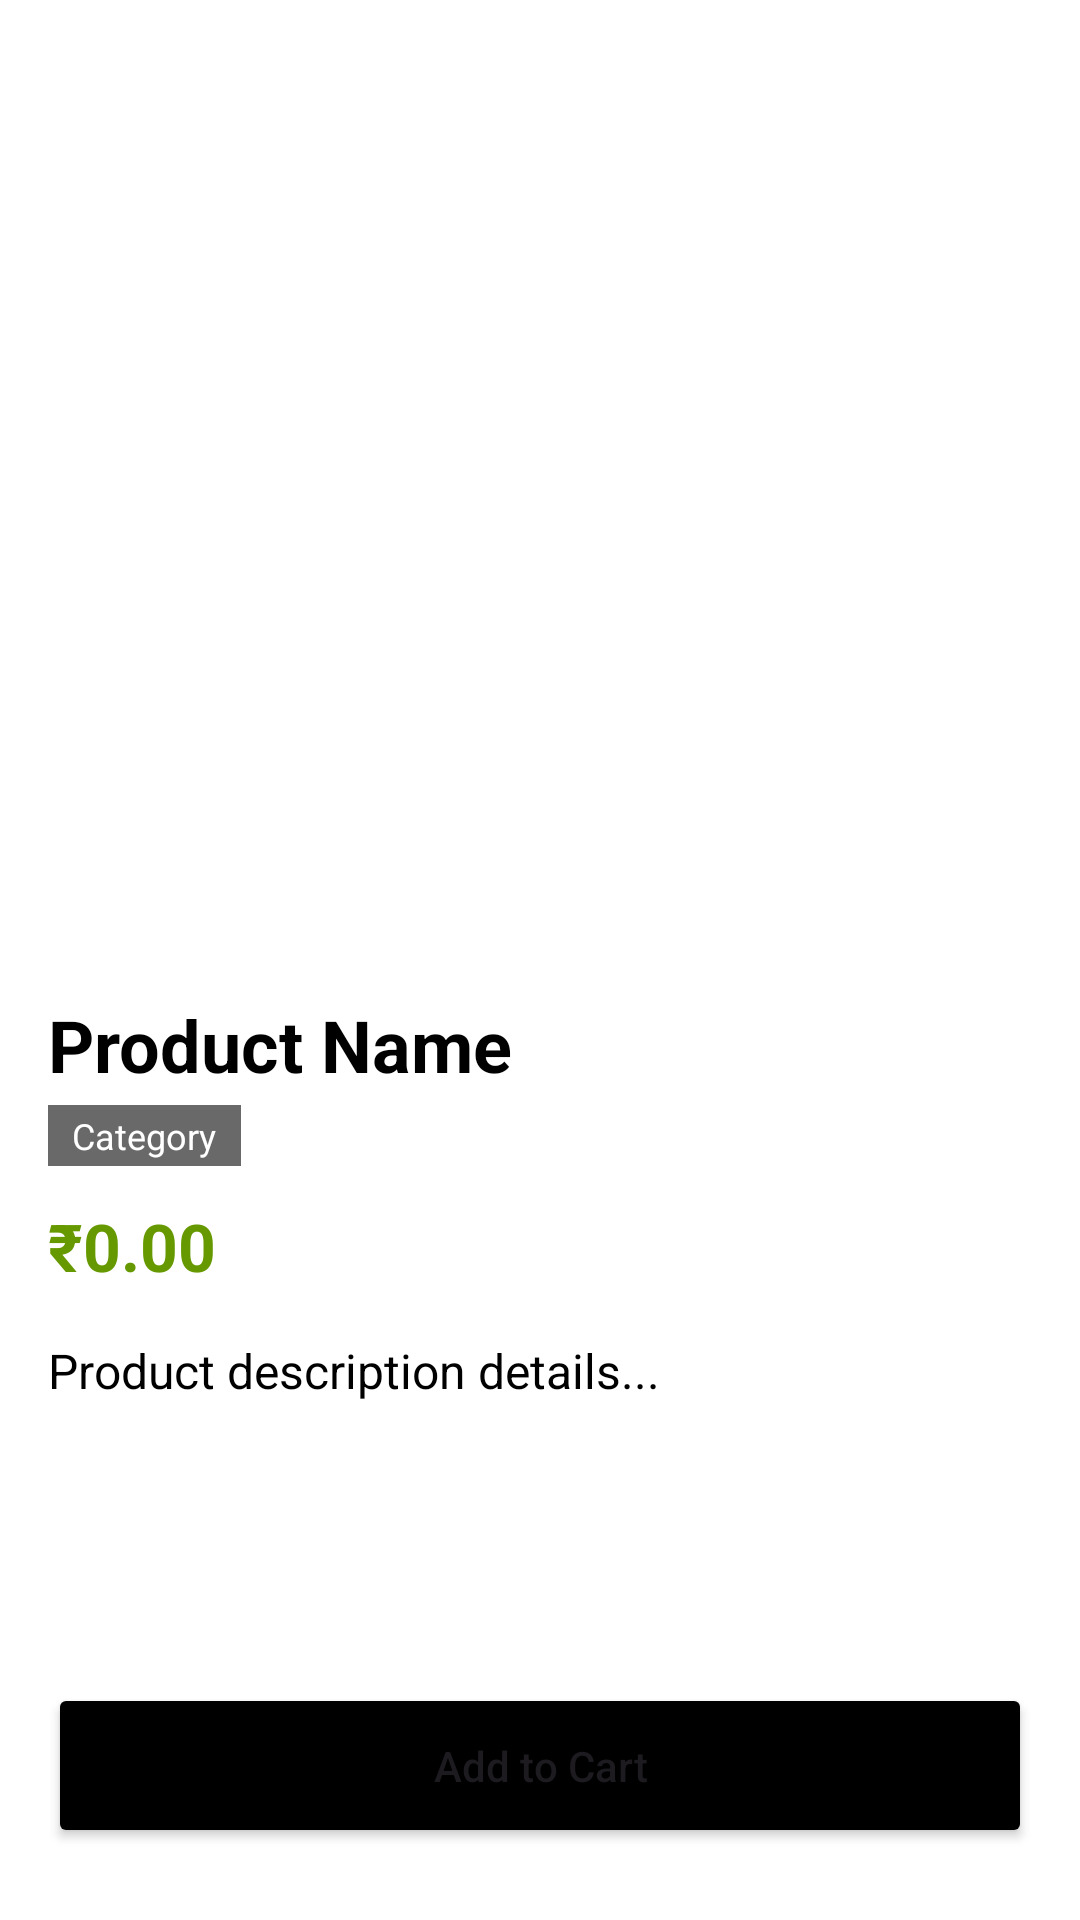

Write the Android layout XML for this screen, with the resource values it uses.
<!-- AndroidManifest.xml: application theme Theme.FitKart -->
<!-- res/layout/fragment_product_details.xml -->
<?xml version="1.0" encoding="utf-8"?>
<androidx.constraintlayout.widget.ConstraintLayout xmlns:android="http://schemas.android.com/apk/res/android"
    xmlns:app="http://schemas.android.com/apk/res-auto"
    xmlns:tools="http://schemas.android.com/tools"
    android:layout_width="match_parent"
    android:layout_height="match_parent"
    android:padding="16dp"
    android:background="@color/color_white">

    <ImageView
        android:id="@+id/ivProductImage"
        android:layout_width="0dp"
        android:layout_height="300dp"
        android:scaleType="centerCrop"
        app:layout_constraintEnd_toEndOf="parent"
        app:layout_constraintStart_toStartOf="parent"
        app:layout_constraintTop_toTopOf="parent"
        tools:src="@drawable/image_warning" />

    <ImageButton
        android:id="@+id/btnLike"
        android:layout_width="48dp"
        android:layout_height="48dp"
        android:layout_marginTop="8dp"
        android:layout_marginEnd="8dp"
        android:background="?attr/selectableItemBackgroundBorderless"
        android:src="@drawable/ic_like"
        app:layout_constraintEnd_toEndOf="parent"
        app:layout_constraintTop_toTopOf="parent" />

    <TextView
        android:id="@+id/tvDetailName"
        android:layout_width="0dp"
        android:layout_height="wrap_content"
        android:layout_marginTop="16dp"
        android:text="Product Name"
        android:textColor="@color/color_black"
        android:textSize="24sp"
        android:textStyle="bold"
        app:layout_constraintEnd_toEndOf="parent"
        app:layout_constraintStart_toStartOf="parent"
        app:layout_constraintTop_toBottomOf="@+id/ivProductImage" />

    <TextView
        android:id="@+id/tvDetailCategory"
        android:layout_width="wrap_content"
        android:layout_height="wrap_content"
        android:layout_marginTop="4dp"
        android:background="@color/color_primary_light"
        android:paddingHorizontal="8dp"
        android:paddingVertical="2dp"
        android:text="Category"
        android:textColor="@color/color_white"
        android:textSize="12sp"
        app:layout_constraintStart_toStartOf="parent"
        app:layout_constraintTop_toBottomOf="@+id/tvDetailName" />

    <TextView
        android:id="@+id/tvDetailPrice"
        android:layout_width="wrap_content"
        android:layout_height="wrap_content"
        android:layout_marginTop="12dp"
        android:text="₹0.00"
        android:textColor="@android:color/holo_green_dark"
        android:textSize="22sp"
        android:textStyle="bold"
        app:layout_constraintStart_toStartOf="parent"
        app:layout_constraintTop_toBottomOf="@+id/tvDetailCategory" />

    <TextView
        android:id="@+id/tvDetailDesc"
        android:layout_width="0dp"
        android:layout_height="0dp"
        android:layout_marginTop="16dp"
        android:layout_marginBottom="16dp"
        android:text="Product description details..."
        android:textColor="@color/color_black"
        android:textSize="16sp"
        app:layout_constraintBottom_toTopOf="@+id/btnAddToCart"
        app:layout_constraintEnd_toEndOf="parent"
        app:layout_constraintStart_toStartOf="parent"
        app:layout_constraintTop_toBottomOf="@+id/tvDetailPrice" />

    <Button
        android:id="@+id/btnAddToCart"
        android:layout_width="0dp"
        android:layout_height="55dp"
        android:layout_marginBottom="8dp"
        android:backgroundTint="@color/color_black"
        android:text="Add to Cart"
        android:textAllCaps="false"
        app:layout_constraintBottom_toBottomOf="parent"
        app:layout_constraintEnd_toEndOf="parent"
        app:layout_constraintStart_toStartOf="parent" />

</androidx.constraintlayout.widget.ConstraintLayout>
<!-- resources referenced by this layout -->
<resources>
  <color name="color_black">#FF000000</color>
  <color name="color_primary_light">#696969</color>
  <color name="color_white">#FFFFFFFF</color>
  <style name="Theme.FitKart" parent="Base.Theme.FitKart" />
  <style name="Base.Theme.FitKart" parent="Theme.Material3.DayNight.NoActionBar">
          
          
      </style>
</resources>
